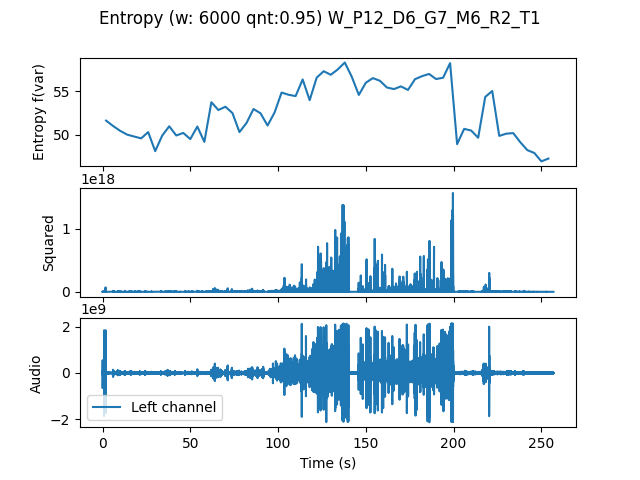

The data file committed next to this chart (first rows):
, t0, var
0.0, 0.0, 51.63
4.0, 4.0, 51.02
8.0, 8.0, 50.47
12.0, 12.0, 50.03
16.0, 16.0, 49.82
20.0, 20.0, 49.61
24.0, 24.0, 50.32
28.0, 28.0, 48.15
32.0, 32.0, 49.93
36.0, 36.0, 50.98
40.0, 40.0, 49.93
44.0, 44.0, 50.23
48.0, 48.0, 49.52
52.0, 52.0, 50.96
56.0, 56.0, 49.2
60.0, 60.0, 53.73
64.0, 64.0, 52.84
68.0, 68.0, 53.22
72.0, 72.0, 52.5
76.0, 76.0, 50.32
80.0, 80.0, 51.36
84.0, 84.0, 52.96
88.0, 88.0, 52.47
92.0, 92.0, 51.07
96.0, 96.0, 52.55
100.0, 100.0, 54.84
104.0, 104.0, 54.58
108.0, 108.0, 54.43
112.0, 112.0, 56.33
116.0, 116.0, 53.96
120.0, 120.0, 56.54
124.0, 124.0, 57.27
128.0, 128.0, 56.86
132.0, 132.0, 57.47
136.0, 136.0, 58.26
140.0, 140.0, 56.63
144.0, 144.0, 54.56
148.0, 148.0, 55.96
152.0, 152.0, 56.48
156.0, 156.0, 56.18
160.0, 160.0, 55.41
164.0, 164.0, 55.23
168.0, 168.0, 55.54
172.0, 172.0, 55.13
176.0, 176.0, 56.36
180.0, 180.0, 56.7
184.0, 184.0, 56.96
188.0, 188.0, 56.38
192.0, 192.0, 56.52
196.0, 196.0, 58.19
200.0, 200.0, 48.94
204.0, 204.0, 50.69
208.0, 208.0, 50.5
212.0, 212.0, 49.68
216.0, 216.0, 54.33
220.0, 220.0, 55.01
224.0, 224.0, 49.89
228.0, 228.0, 50.14
232.0, 232.0, 50.2
236.0, 236.0, 49.16
... 4 more rows
